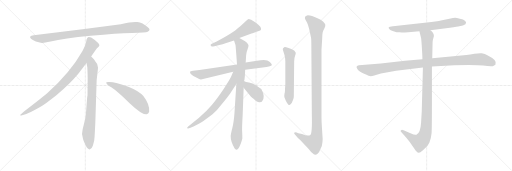
t = 0.00 s
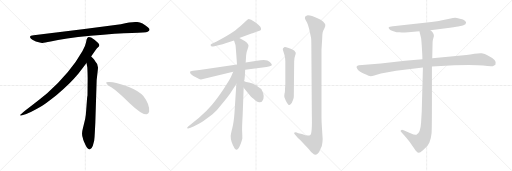
t = 2.51 s
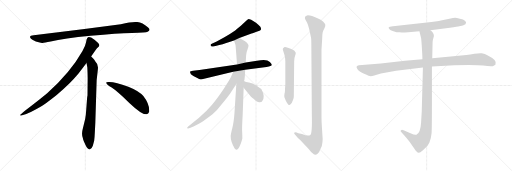
t = 5.01 s
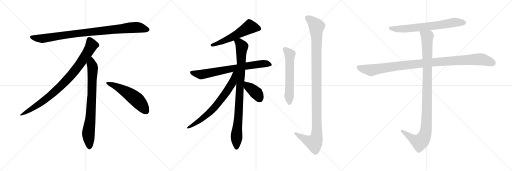
t = 7.52 s
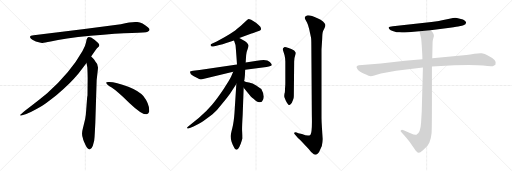
t = 10.03 s
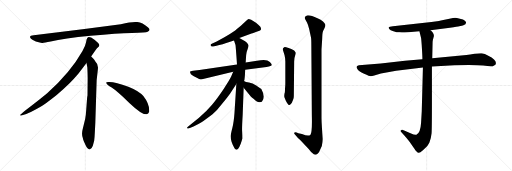
t = 12.54 s

The animated SVG that drew these frames (rendered in a browser with its animation timeline set to each time). Animation: 14 CSS @keyframes rules; one cycle of 12.54 s.

<svg version="1.1" viewBox="0 0 3072 1024" xmlns="http://www.w3.org/2000/svg">
  <g stroke="lightgray" stroke-dasharray="1,1" stroke-width="1" transform="scale(4, 4)">
    <line x1="0" y1="0" x2="256" y2="256"></line>
    <line x1="256" y1="0" x2="0" y2="256"></line>
    <line x1="128" y1="0" x2="128" y2="256"></line>
    <line x1="0" y1="128" x2="256" y2="128"></line>
    <line x1="256" y1="0" x2="512" y2="256"></line>
    <line x1="512" y1="0" x2="256" y2="256"></line>
    <line x1="384" y1="0" x2="384" y2="256"></line>
    <line x1="256" y1="128" x2="512" y2="128"></line>
    <line x1="512" y1="0" x2="768" y2="256"></line>
    <line x1="768" y1="0" x2="512" y2="256"></line>
    <line x1="640" y1="0" x2="640" y2="256"></line>
    <line x1="512" y1="128" x2="768" y2="128"></line>
  </g>
<g transform="scale(1, -1) translate(0, -850)">
   <style type="text/css">
    @keyframes keyframes0 {
      from {
       stroke: black;
       stroke-dashoffset: 952;
       stroke-width: 128;
       }
       76% {
       animation-timing-function: step-end;
       stroke: black;
       stroke-dashoffset: 0;
       stroke-width: 128;
       }
       to {
       stroke: black;
       stroke-width: 1024;
       }
       }
       #make-me-a-hanzi-animation-0 {
         animation: keyframes0 1.024740s both;
         animation-delay: 0.000000s;
         animation-timing-function: linear;
       }
    @keyframes keyframes1 {
      from {
       stroke: black;
       stroke-dashoffset: 897;
       stroke-width: 128;
       }
       74% {
       animation-timing-function: step-end;
       stroke: black;
       stroke-dashoffset: 0;
       stroke-width: 128;
       }
       to {
       stroke: black;
       stroke-width: 1024;
       }
       }
       #make-me-a-hanzi-animation-1 {
         animation: keyframes1 0.979980s both;
         animation-delay: 1.024740s;
         animation-timing-function: linear;
       }
    @keyframes keyframes2 {
      from {
       stroke: black;
       stroke-dashoffset: 792;
       stroke-width: 128;
       }
       72% {
       animation-timing-function: step-end;
       stroke: black;
       stroke-dashoffset: 0;
       stroke-width: 128;
       }
       to {
       stroke: black;
       stroke-width: 1024;
       }
       }
       #make-me-a-hanzi-animation-2 {
         animation: keyframes2 0.894531s both;
         animation-delay: 2.004720s;
         animation-timing-function: linear;
       }
    @keyframes keyframes3 {
      from {
       stroke: black;
       stroke-dashoffset: 548;
       stroke-width: 128;
       }
       64% {
       animation-timing-function: step-end;
       stroke: black;
       stroke-dashoffset: 0;
       stroke-width: 128;
       }
       to {
       stroke: black;
       stroke-width: 1024;
       }
       }
       #make-me-a-hanzi-animation-3 {
         animation: keyframes3 0.695964s both;
         animation-delay: 2.899251s;
         animation-timing-function: linear;
       }
    @keyframes keyframes4 {
      from {
       stroke: black;
       stroke-dashoffset: 564;
       stroke-width: 128;
       }
       65% {
       animation-timing-function: step-end;
       stroke: black;
       stroke-dashoffset: 0;
       stroke-width: 128;
       }
       to {
       stroke: black;
       stroke-width: 1024;
       }
       }
       #make-me-a-hanzi-animation-4 {
         animation: keyframes4 0.708984s both;
         animation-delay: 3.595215s;
         animation-timing-function: linear;
       }
    @keyframes keyframes5 {
      from {
       stroke: black;
       stroke-dashoffset: 740;
       stroke-width: 128;
       }
       71% {
       animation-timing-function: step-end;
       stroke: black;
       stroke-dashoffset: 0;
       stroke-width: 128;
       }
       to {
       stroke: black;
       stroke-width: 1024;
       }
       }
       #make-me-a-hanzi-animation-5 {
         animation: keyframes5 0.852214s both;
         animation-delay: 4.304199s;
         animation-timing-function: linear;
       }
    @keyframes keyframes6 {
      from {
       stroke: black;
       stroke-dashoffset: 915;
       stroke-width: 128;
       }
       75% {
       animation-timing-function: step-end;
       stroke: black;
       stroke-dashoffset: 0;
       stroke-width: 128;
       }
       to {
       stroke: black;
       stroke-width: 1024;
       }
       }
       #make-me-a-hanzi-animation-6 {
         animation: keyframes6 0.994629s both;
         animation-delay: 5.156413s;
         animation-timing-function: linear;
       }
    @keyframes keyframes7 {
      from {
       stroke: black;
       stroke-dashoffset: 706;
       stroke-width: 128;
       }
       70% {
       animation-timing-function: step-end;
       stroke: black;
       stroke-dashoffset: 0;
       stroke-width: 128;
       }
       to {
       stroke: black;
       stroke-width: 1024;
       }
       }
       #make-me-a-hanzi-animation-7 {
         animation: keyframes7 0.824544s both;
         animation-delay: 6.151042s;
         animation-timing-function: linear;
       }
    @keyframes keyframes8 {
      from {
       stroke: black;
       stroke-dashoffset: 387;
       stroke-width: 128;
       }
       56% {
       animation-timing-function: step-end;
       stroke: black;
       stroke-dashoffset: 0;
       stroke-width: 128;
       }
       to {
       stroke: black;
       stroke-width: 1024;
       }
       }
       #make-me-a-hanzi-animation-8 {
         animation: keyframes8 0.564941s both;
         animation-delay: 6.975586s;
         animation-timing-function: linear;
       }
    @keyframes keyframes9 {
      from {
       stroke: black;
       stroke-dashoffset: 589;
       stroke-width: 128;
       }
       66% {
       animation-timing-function: step-end;
       stroke: black;
       stroke-dashoffset: 0;
       stroke-width: 128;
       }
       to {
       stroke: black;
       stroke-width: 1024;
       }
       }
       #make-me-a-hanzi-animation-9 {
         animation: keyframes9 0.729329s both;
         animation-delay: 7.540527s;
         animation-timing-function: linear;
       }
    @keyframes keyframes10 {
      from {
       stroke: black;
       stroke-dashoffset: 1158;
       stroke-width: 128;
       }
       79% {
       animation-timing-function: step-end;
       stroke: black;
       stroke-dashoffset: 0;
       stroke-width: 128;
       }
       to {
       stroke: black;
       stroke-width: 1024;
       }
       }
       #make-me-a-hanzi-animation-10 {
         animation: keyframes10 1.192383s both;
         animation-delay: 8.269856s;
         animation-timing-function: linear;
       }
    @keyframes keyframes11 {
      from {
       stroke: black;
       stroke-dashoffset: 705;
       stroke-width: 128;
       }
       70% {
       animation-timing-function: step-end;
       stroke: black;
       stroke-dashoffset: 0;
       stroke-width: 128;
       }
       to {
       stroke: black;
       stroke-width: 1024;
       }
       }
       #make-me-a-hanzi-animation-11 {
         animation: keyframes11 0.823730s both;
         animation-delay: 9.462239s;
         animation-timing-function: linear;
       }
    @keyframes keyframes12 {
      from {
       stroke: black;
       stroke-dashoffset: 1076;
       stroke-width: 128;
       }
       78% {
       animation-timing-function: step-end;
       stroke: black;
       stroke-dashoffset: 0;
       stroke-width: 128;
       }
       to {
       stroke: black;
       stroke-width: 1024;
       }
       }
       #make-me-a-hanzi-animation-12 {
         animation: keyframes12 1.125651s both;
         animation-delay: 10.285969s;
         animation-timing-function: linear;
       }
    @keyframes keyframes13 {
      from {
       stroke: black;
       stroke-dashoffset: 1072;
       stroke-width: 128;
       }
       78% {
       animation-timing-function: step-end;
       stroke: black;
       stroke-dashoffset: 0;
       stroke-width: 128;
       }
       to {
       stroke: black;
       stroke-width: 1024;
       }
       }
       #make-me-a-hanzi-animation-13 {
         animation: keyframes13 1.122396s both;
         animation-delay: 11.411620s;
         animation-timing-function: linear;
       }
</style>
<path d="M 725.0 705.5 L 507.0 676.5 L 202.0 639.5 Q 169.0 636.5 186.0 618.5 Q 194.0 611.5 215.0 602.5 Q 243.0 594.5 252.0 593.5 Q 262.0 592.5 304.0 601.5 Q 382.0 620.5 544.0 636.5 Q 706.0 651.5 791.0 653.5 Q 876.0 655.5 886.0 660.5 Q 908.0 670.5 887.0 687.5 Q 855.0 714.5 824.0 718.5 Q 794.0 722.5 725.0 705.5 Z" fill="lightgray"></path> 
<path d="M 547.0 511.5 Q 575.0 554.5 582.0 561.5 L 593.0 571.5 Q 596.0 574.5 596.0 580.5 Q 596.0 585.5 589.0 593.5 Q 571.0 610.5 547.0 625.5 Q 536.0 630.5 532.0 629.5 L 527.0 626.5 Q 525.0 625.5 523.0 621.5 Q 521.0 616.5 520.0 615.5 L 516.0 595.5 Q 513.0 576.5 495.0 545.5 Q 423.0 417.5 283.0 291.5 Q 234.0 250.5 179.0 209.5 Q 125.0 168.5 123.0 163.5 Q 116.0 153.5 133.0 159.5 L 158.0 167.5 Q 178.0 172.5 246.0 211.5 Q 267.0 222.5 340.0 280.5 Q 421.0 348.5 471.0 409.5 L 519.0 473.5 L 547.0 511.5 Z" fill="lightgray"></path> 
<path d="M 572.0 115.5 L 580.0 371.5 L 586.0 423.5 Q 588.0 439.5 588.0 446.5 Q 588.0 467.5 570.0 485.5 Q 568.0 490.5 547.0 511.5 C 526.0 533.5 514.0 503.5 519.0 473.5 L 524.0 445.5 Q 526.0 404.5 526.0 383.5 L 525.0 277.5 Q 523.0 271.5 521.0 241.5 L 517.0 188.5 Q 515.0 155.5 511.0 137.5 L 496.0 75.5 Q 488.0 47.5 497.0 22.5 L 499.0 13.5 Q 501.0 7.5 513.0 -19.5 Q 526.0 -46.5 538.0 -45.5 Q 550.0 -44.5 557.0 -23.5 L 565.0 6.5 Q 568.0 29.5 569.0 57.5 L 572.0 115.5 Z" fill="lightgray"></path> 
<path d="M 637.0 354.5 Q 640.0 343.5 670.0 325.5 Q 700.0 306.5 776.0 233.5 Q 853.0 160.5 880.0 165.5 Q 890.0 166.5 895.0 180.5 Q 899.0 224.5 860.0 274.5 Q 835.0 304.5 770.0 330.5 Q 687.0 361.5 649.0 358.5 Q 636.0 358.5 637.0 354.5 Z" fill="lightgray"></path> 
<path d="M 1436.0 622.5 L 1509.0 650.5 Q 1514.0 650.5 1524.0 654.5 L 1535.0 659.5 L 1557.0 666.5 Q 1573.0 670.5 1562.0 690.5 Q 1555.0 698.5 1536.0 714.5 L 1507.0 732.5 Q 1495.0 736.5 1492.0 736.5 L 1484.0 732.5 L 1458.0 708.5 Q 1445.0 695.5 1411.0 668.5 Q 1376.0 644.5 1349.0 628.5 L 1300.0 601.5 L 1271.0 588.5 Q 1261.0 584.5 1264.0 577.5 Q 1267.0 569.5 1279.0 572.5 L 1293.0 574.5 Q 1342.0 585.5 1367.0 595.5 L 1404.0 608.5 L 1436.0 622.5 Z" fill="lightgray"></path> 
<path d="M 1471.0 432.5 L 1599.0 449.5 Q 1616.0 451.5 1622.0 454.5 Q 1629.0 455.5 1631.0 462.5 Q 1631.0 466.5 1619.0 479.5 Q 1601.0 499.5 1542.0 486.5 L 1474.0 475.5 L 1422.0 463.5 L 1197.0 430.5 L 1158.0 426.5 Q 1142.0 424.5 1141.0 421.5 Q 1137.0 407.5 1160.0 395.5 L 1181.0 384.5 Q 1198.0 373.5 1206.0 374.5 L 1399.0 420.5 L 1471.0 432.5 Z" fill="lightgray"></path> 
<path d="M 1465.0 364.5 L 1465.0 368.5 Q 1469.0 372.5 1471.0 432.5 L 1474.0 475.5 L 1477.0 520.5 Q 1479.0 539.5 1486.0 556.5 Q 1492.0 572.5 1491.0 579.5 Q 1489.0 586.5 1480.0 596.5 Q 1471.0 605.5 1460.0 609.5 L 1436.0 622.5 C 1410.0 636.5 1395.0 637.5 1404.0 608.5 L 1413.0 580.5 Q 1414.0 578.5 1422.0 463.5 L 1418.0 346.5 L 1407.0 174.5 Q 1403.0 117.5 1394.0 83.5 Q 1385.0 48.5 1384.0 34.5 Q 1383.0 2.5 1408.0 -40.5 Q 1417.0 -54.5 1430.0 -39.5 Q 1436.0 -32.5 1445.0 -9.5 Q 1453.0 13.5 1454.0 20.5 Q 1454.0 40.5 1453.0 59.5 Q 1451.0 77.5 1456.0 161.5 L 1462.0 324.5 L 1465.0 364.5 Z" fill="lightgray"></path> 
<path d="M 1399.0 420.5 L 1387.0 391.5 Q 1380.0 374.5 1342.0 317.5 Q 1303.0 259.5 1271.0 221.5 Q 1238.0 182.5 1194.0 144.5 L 1129.0 92.5 Q 1119.0 84.5 1124.0 81.5 Q 1128.0 77.5 1139.0 82.5 L 1161.0 92.5 Q 1188.0 104.5 1209.0 117.5 Q 1229.0 130.5 1275.0 165.5 Q 1302.0 188.5 1329.0 224.5 Q 1369.0 272.5 1381.0 290.5 L 1418.0 346.5 C 1478.0 437.5 1411.0 448.5 1399.0 420.5 Z" fill="lightgray"></path> 
<path d="M 1462.0 324.5 L 1506.0 270.5 Q 1508.0 269.5 1511.0 266.5 L 1523.0 256.5 Q 1546.0 234.5 1558.0 237.5 Q 1570.0 239.5 1572.0 242.5 Q 1595.0 266.5 1568.0 316.5 Q 1558.0 324.5 1537.0 338.5 Q 1516.0 354.5 1494.0 356.5 Q 1472.0 358.5 1469.0 361.5 Q 1466.0 364.5 1465.0 364.5 C 1441.0 382.5 1443.0 347.5 1462.0 324.5 Z" fill="lightgray"></path> 
<path d="M 1707.0 290.5 Q 1704.0 271.5 1707.0 266.5 L 1715.0 246.5 Q 1721.0 232.5 1732.0 221.5 Q 1733.0 218.5 1742.0 224.5 Q 1751.0 232.5 1752.0 236.5 Q 1753.0 240.5 1758.0 250.5 Q 1763.0 259.5 1763.0 275.5 L 1765.0 482.5 Q 1765.0 502.5 1771.0 517.5 Q 1776.0 532.5 1774.0 536.5 Q 1769.0 549.5 1748.0 556.5 L 1727.0 564.5 Q 1710.0 570.5 1705.0 567.5 Q 1694.0 560.5 1697.0 552.5 L 1707.0 521.5 Q 1712.0 503.5 1712.0 482.5 L 1712.0 354.5 Q 1712.0 335.5 1711.0 330.5 L 1710.0 318.5 Q 1710.0 293.5 1707.0 290.5 Z" fill="lightgray"></path> 
<path d="M 1790.0 51.5 L 1780.0 55.5 Q 1769.0 58.5 1765.0 54.5 Q 1764.0 51.5 1767.0 46.5 L 1780.0 32.5 Q 1783.0 28.5 1804.0 7.5 L 1852.0 -43.5 Q 1867.0 -63.5 1874.0 -67.5 Q 1890.0 -85.5 1907.0 -69.5 Q 1916.0 -63.5 1920.0 -49.5 L 1931.0 -25.5 Q 1936.0 -0.5 1936.0 16.5 L 1932.0 78.5 Q 1929.0 120.5 1929.0 142.5 L 1929.0 554.5 L 1933.0 615.5 Q 1934.0 648.5 1936.0 656.5 Q 1938.0 664.5 1946.0 679.5 Q 1953.0 693.5 1952.0 702.5 Q 1950.0 710.5 1938.0 722.5 Q 1926.0 734.5 1905.0 741.5 Q 1863.0 761.5 1842.0 758.5 Q 1832.0 754.5 1830.0 748.5 Q 1828.0 739.5 1832.0 734.5 L 1842.0 716.5 Q 1849.0 703.5 1855.0 676.5 L 1866.0 626.5 Q 1868.0 618.5 1868.0 584.5 L 1871.0 161.5 Q 1874.0 51.5 1862.0 41.5 Q 1849.0 31.5 1812.0 46.5 L 1790.0 51.5 Z" fill="lightgray"></path> 
<path d="M 2582.5 670.0 L 2699.5 685.0 Q 2747.5 690.0 2755.5 693.0 L 2771.5 697.0 Q 2779.5 698.0 2792.5 706.0 Q 2801.5 716.0 2791.5 725.0 Q 2780.5 734.0 2759.5 738.0 Q 2738.5 744.0 2730.5 744.0 Q 2722.5 744.0 2696.5 739.0 L 2645.5 728.0 Q 2632.5 725.0 2622.5 724.0 L 2588.5 719.0 L 2357.5 694.0 Q 2334.5 692.0 2332.5 688.0 Q 2330.5 683.0 2335.5 677.0 Q 2340.5 670.0 2360.5 664.0 Q 2380.5 657.0 2397.5 657.0 Q 2414.5 656.0 2449.5 658.0 L 2516.5 664.0 L 2582.5 670.0 Z" fill="lightgray"></path> 
<path d="M 2534.5 496.0 L 2429.5 487.0 L 2284.5 470.0 L 2153.5 460.0 Q 2132.5 456.0 2142.5 440.0 Q 2150.5 423.0 2184.5 409.0 Q 2217.5 394.0 2224.5 394.0 Q 2231.5 394.0 2245.5 398.0 L 2285.5 410.0 L 2376.5 426.0 L 2537.5 446.0 L 2591.5 452.0 L 2726.5 460.0 Q 2859.5 463.0 2898.5 458.0 Q 2937.5 452.0 2956.5 454.0 L 2972.5 463.0 Q 2987.5 488.0 2929.5 516.0 Q 2908.5 530.0 2890.5 531.0 Q 2871.5 532.0 2846.5 528.0 Q 2820.5 523.0 2798.5 521.0 L 2593.5 502.0 L 2534.5 496.0 Z" fill="lightgray"></path> 
<path d="M 2516.5 664.0 L 2526.5 623.0 Q 2528.5 610.0 2531.5 561.0 Q 2534.5 511.0 2534.5 496.0 L 2537.5 446.0 L 2530.5 184.0 L 2526.5 114.0 Q 2522.5 50.0 2498.5 43.0 Q 2487.5 40.0 2466.5 50.0 L 2421.5 70.0 Q 2410.5 74.0 2406.5 70.0 Q 2398.5 67.0 2408.5 57.0 L 2427.5 36.0 Q 2454.5 5.0 2464.5 -10.0 L 2486.5 -42.0 Q 2493.5 -54.0 2499.5 -58.0 Q 2505.5 -65.0 2511.5 -66.0 Q 2517.5 -68.0 2537.5 -51.0 Q 2556.5 -34.0 2562.5 -27.0 Q 2567.5 -21.0 2576.5 -4.0 Q 2586.5 22.0 2589.5 52.0 Q 2591.5 82.0 2591.5 222.0 L 2591.5 452.0 L 2593.5 502.0 L 2595.5 594.0 Q 2595.5 605.0 2597.5 613.0 L 2603.5 635.0 Q 2603.5 654.0 2582.5 670.0 C 2562.5 693.0 2509.5 693.0 2516.5 664.0 Z" fill="lightgray"></path> 
      <clipPath id="make-me-a-hanzi-clip-0">
      <path d="M 725.0 705.5 L 507.0 676.5 L 202.0 639.5 Q 169.0 636.5 186.0 618.5 Q 194.0 611.5 215.0 602.5 Q 243.0 594.5 252.0 593.5 Q 262.0 592.5 304.0 601.5 Q 382.0 620.5 544.0 636.5 Q 706.0 651.5 791.0 653.5 Q 876.0 655.5 886.0 660.5 Q 908.0 670.5 887.0 687.5 Q 855.0 714.5 824.0 718.5 Q 794.0 722.5 725.0 705.5 Z" fill="lightgray"></path>
      </clipPath>
      <path clip-path="url(#make-me-a-hanzi-clip-0)" d="M 194.0 628.5 L 216.0 621.5 L 273.0 621.5 L 502.0 654.5 L 785.0 685.5 L 824.0 686.5 L 884.0 674.5 " fill="none" id="make-me-a-hanzi-animation-0" stroke-dasharray="824 1648" stroke-linecap="round"></path>

      <clipPath id="make-me-a-hanzi-clip-1">
      <path d="M 547.0 511.5 Q 575.0 554.5 582.0 561.5 L 593.0 571.5 Q 596.0 574.5 596.0 580.5 Q 596.0 585.5 589.0 593.5 Q 571.0 610.5 547.0 625.5 Q 536.0 630.5 532.0 629.5 L 527.0 626.5 Q 525.0 625.5 523.0 621.5 Q 521.0 616.5 520.0 615.5 L 516.0 595.5 Q 513.0 576.5 495.0 545.5 Q 423.0 417.5 283.0 291.5 Q 234.0 250.5 179.0 209.5 Q 125.0 168.5 123.0 163.5 Q 116.0 153.5 133.0 159.5 L 158.0 167.5 Q 178.0 172.5 246.0 211.5 Q 267.0 222.5 340.0 280.5 Q 421.0 348.5 471.0 409.5 L 519.0 473.5 L 547.0 511.5 Z" fill="lightgray"></path>
      </clipPath>
      <path clip-path="url(#make-me-a-hanzi-clip-1)" d="M 537.0 616.5 L 550.0 579.5 L 546.0 570.5 L 500.0 496.5 L 420.0 391.5 L 318.0 290.5 L 263.0 246.5 L 128.0 162.5 " fill="none" id="make-me-a-hanzi-animation-1" stroke-dasharray="769 1538" stroke-linecap="round"></path>

      <clipPath id="make-me-a-hanzi-clip-2">
      <path d="M 572.0 115.5 L 580.0 371.5 L 586.0 423.5 Q 588.0 439.5 588.0 446.5 Q 588.0 467.5 570.0 485.5 Q 568.0 490.5 547.0 511.5 C 526.0 533.5 514.0 503.5 519.0 473.5 L 524.0 445.5 Q 526.0 404.5 526.0 383.5 L 525.0 277.5 Q 523.0 271.5 521.0 241.5 L 517.0 188.5 Q 515.0 155.5 511.0 137.5 L 496.0 75.5 Q 488.0 47.5 497.0 22.5 L 499.0 13.5 Q 501.0 7.5 513.0 -19.5 Q 526.0 -46.5 538.0 -45.5 Q 550.0 -44.5 557.0 -23.5 L 565.0 6.5 Q 568.0 29.5 569.0 57.5 L 572.0 115.5 Z" fill="lightgray"></path>
      </clipPath>
      <path clip-path="url(#make-me-a-hanzi-clip-2)" d="M 548.0 500.5 L 549.0 466.5 L 556.0 448.5 L 552.0 289.5 L 544.0 154.5 L 530.0 45.5 L 538.0 -32.5 " fill="none" id="make-me-a-hanzi-animation-2" stroke-dasharray="664 1328" stroke-linecap="round"></path>

      <clipPath id="make-me-a-hanzi-clip-3">
      <path d="M 637.0 354.5 Q 640.0 343.5 670.0 325.5 Q 700.0 306.5 776.0 233.5 Q 853.0 160.5 880.0 165.5 Q 890.0 166.5 895.0 180.5 Q 899.0 224.5 860.0 274.5 Q 835.0 304.5 770.0 330.5 Q 687.0 361.5 649.0 358.5 Q 636.0 358.5 637.0 354.5 Z" fill="lightgray"></path>
      </clipPath>
      <path clip-path="url(#make-me-a-hanzi-clip-3)" d="M 644.0 353.5 L 687.0 337.5 L 792.0 275.5 L 840.0 232.5 L 876.0 184.5 " fill="none" id="make-me-a-hanzi-animation-3" stroke-dasharray="420 840" stroke-linecap="round"></path>

      <clipPath id="make-me-a-hanzi-clip-4">
      <path d="M 1436.0 622.5 L 1509.0 650.5 Q 1514.0 650.5 1524.0 654.5 L 1535.0 659.5 L 1557.0 666.5 Q 1573.0 670.5 1562.0 690.5 Q 1555.0 698.5 1536.0 714.5 L 1507.0 732.5 Q 1495.0 736.5 1492.0 736.5 L 1484.0 732.5 L 1458.0 708.5 Q 1445.0 695.5 1411.0 668.5 Q 1376.0 644.5 1349.0 628.5 L 1300.0 601.5 L 1271.0 588.5 Q 1261.0 584.5 1264.0 577.5 Q 1267.0 569.5 1279.0 572.5 L 1293.0 574.5 Q 1342.0 585.5 1367.0 595.5 L 1404.0 608.5 L 1436.0 622.5 Z" fill="lightgray"></path>
      </clipPath>
      <path clip-path="url(#make-me-a-hanzi-clip-4)" d="M 1554.0 679.5 L 1498.0 689.5 L 1390.0 627.5 L 1273.0 579.5 " fill="none" id="make-me-a-hanzi-animation-4" stroke-dasharray="436 872" stroke-linecap="round"></path>

      <clipPath id="make-me-a-hanzi-clip-5">
      <path d="M 1471.0 432.5 L 1599.0 449.5 Q 1616.0 451.5 1622.0 454.5 Q 1629.0 455.5 1631.0 462.5 Q 1631.0 466.5 1619.0 479.5 Q 1601.0 499.5 1542.0 486.5 L 1474.0 475.5 L 1422.0 463.5 L 1197.0 430.5 L 1158.0 426.5 Q 1142.0 424.5 1141.0 421.5 Q 1137.0 407.5 1160.0 395.5 L 1181.0 384.5 Q 1198.0 373.5 1206.0 374.5 L 1399.0 420.5 L 1471.0 432.5 Z" fill="lightgray"></path>
      </clipPath>
      <path clip-path="url(#make-me-a-hanzi-clip-5)" d="M 1147.0 417.5 L 1206.0 403.5 L 1557.0 467.5 L 1598.0 469.5 L 1623.0 462.5 " fill="none" id="make-me-a-hanzi-animation-5" stroke-dasharray="612 1224" stroke-linecap="round"></path>

      <clipPath id="make-me-a-hanzi-clip-6">
      <path d="M 1465.0 364.5 L 1465.0 368.5 Q 1469.0 372.5 1471.0 432.5 L 1474.0 475.5 L 1477.0 520.5 Q 1479.0 539.5 1486.0 556.5 Q 1492.0 572.5 1491.0 579.5 Q 1489.0 586.5 1480.0 596.5 Q 1471.0 605.5 1460.0 609.5 L 1436.0 622.5 C 1410.0 636.5 1395.0 637.5 1404.0 608.5 L 1413.0 580.5 Q 1414.0 578.5 1422.0 463.5 L 1418.0 346.5 L 1407.0 174.5 Q 1403.0 117.5 1394.0 83.5 Q 1385.0 48.5 1384.0 34.5 Q 1383.0 2.5 1408.0 -40.5 Q 1417.0 -54.5 1430.0 -39.5 Q 1436.0 -32.5 1445.0 -9.5 Q 1453.0 13.5 1454.0 20.5 Q 1454.0 40.5 1453.0 59.5 Q 1451.0 77.5 1456.0 161.5 L 1462.0 324.5 L 1465.0 364.5 Z" fill="lightgray"></path>
      </clipPath>
      <path clip-path="url(#make-me-a-hanzi-clip-6)" d="M 1413.0 603.5 L 1441.0 588.5 L 1451.0 570.5 L 1419.0 -35.5 " fill="none" id="make-me-a-hanzi-animation-6" stroke-dasharray="787 1574" stroke-linecap="round"></path>

      <clipPath id="make-me-a-hanzi-clip-7">
      <path d="M 1399.0 420.5 L 1387.0 391.5 Q 1380.0 374.5 1342.0 317.5 Q 1303.0 259.5 1271.0 221.5 Q 1238.0 182.5 1194.0 144.5 L 1129.0 92.5 Q 1119.0 84.5 1124.0 81.5 Q 1128.0 77.5 1139.0 82.5 L 1161.0 92.5 Q 1188.0 104.5 1209.0 117.5 Q 1229.0 130.5 1275.0 165.5 Q 1302.0 188.5 1329.0 224.5 Q 1369.0 272.5 1381.0 290.5 L 1418.0 346.5 C 1478.0 437.5 1411.0 448.5 1399.0 420.5 Z" fill="lightgray"></path>
      </clipPath>
      <path clip-path="url(#make-me-a-hanzi-clip-7)" d="M 1416.0 416.5 L 1406.0 408.5 L 1395.0 353.5 L 1287.0 205.5 L 1221.0 145.5 L 1131.0 84.5 " fill="none" id="make-me-a-hanzi-animation-7" stroke-dasharray="578 1156" stroke-linecap="round"></path>

      <clipPath id="make-me-a-hanzi-clip-8">
      <path d="M 1462.0 324.5 L 1506.0 270.5 Q 1508.0 269.5 1511.0 266.5 L 1523.0 256.5 Q 1546.0 234.5 1558.0 237.5 Q 1570.0 239.5 1572.0 242.5 Q 1595.0 266.5 1568.0 316.5 Q 1558.0 324.5 1537.0 338.5 Q 1516.0 354.5 1494.0 356.5 Q 1472.0 358.5 1469.0 361.5 Q 1466.0 364.5 1465.0 364.5 C 1441.0 382.5 1443.0 347.5 1462.0 324.5 Z" fill="lightgray"></path>
      </clipPath>
      <path clip-path="url(#make-me-a-hanzi-clip-8)" d="M 1471.0 354.5 L 1487.0 332.5 L 1534.0 296.5 L 1558.0 259.5 " fill="none" id="make-me-a-hanzi-animation-8" stroke-dasharray="259 518" stroke-linecap="round"></path>

      <clipPath id="make-me-a-hanzi-clip-9">
      <path d="M 1707.0 290.5 Q 1704.0 271.5 1707.0 266.5 L 1715.0 246.5 Q 1721.0 232.5 1732.0 221.5 Q 1733.0 218.5 1742.0 224.5 Q 1751.0 232.5 1752.0 236.5 Q 1753.0 240.5 1758.0 250.5 Q 1763.0 259.5 1763.0 275.5 L 1765.0 482.5 Q 1765.0 502.5 1771.0 517.5 Q 1776.0 532.5 1774.0 536.5 Q 1769.0 549.5 1748.0 556.5 L 1727.0 564.5 Q 1710.0 570.5 1705.0 567.5 Q 1694.0 560.5 1697.0 552.5 L 1707.0 521.5 Q 1712.0 503.5 1712.0 482.5 L 1712.0 354.5 Q 1712.0 335.5 1711.0 330.5 L 1710.0 318.5 Q 1710.0 293.5 1707.0 290.5 Z" fill="lightgray"></path>
      </clipPath>
      <path clip-path="url(#make-me-a-hanzi-clip-9)" d="M 1709.0 555.5 L 1739.0 521.5 L 1734.0 233.5 " fill="none" id="make-me-a-hanzi-animation-9" stroke-dasharray="461 922" stroke-linecap="round"></path>

      <clipPath id="make-me-a-hanzi-clip-10">
      <path d="M 1790.0 51.5 L 1780.0 55.5 Q 1769.0 58.5 1765.0 54.5 Q 1764.0 51.5 1767.0 46.5 L 1780.0 32.5 Q 1783.0 28.5 1804.0 7.5 L 1852.0 -43.5 Q 1867.0 -63.5 1874.0 -67.5 Q 1890.0 -85.5 1907.0 -69.5 Q 1916.0 -63.5 1920.0 -49.5 L 1931.0 -25.5 Q 1936.0 -0.5 1936.0 16.5 L 1932.0 78.5 Q 1929.0 120.5 1929.0 142.5 L 1929.0 554.5 L 1933.0 615.5 Q 1934.0 648.5 1936.0 656.5 Q 1938.0 664.5 1946.0 679.5 Q 1953.0 693.5 1952.0 702.5 Q 1950.0 710.5 1938.0 722.5 Q 1926.0 734.5 1905.0 741.5 Q 1863.0 761.5 1842.0 758.5 Q 1832.0 754.5 1830.0 748.5 Q 1828.0 739.5 1832.0 734.5 L 1842.0 716.5 Q 1849.0 703.5 1855.0 676.5 L 1866.0 626.5 Q 1868.0 618.5 1868.0 584.5 L 1871.0 161.5 Q 1874.0 51.5 1862.0 41.5 Q 1849.0 31.5 1812.0 46.5 L 1790.0 51.5 Z" fill="lightgray"></path>
      </clipPath>
      <path clip-path="url(#make-me-a-hanzi-clip-10)" d="M 1844.0 743.5 L 1872.0 723.5 L 1900.0 692.5 L 1900.0 37.5 L 1884.0 -4.5 L 1838.0 10.5 L 1773.0 52.5 " fill="none" id="make-me-a-hanzi-animation-10" stroke-dasharray="1030 2060" stroke-linecap="round"></path>

      <clipPath id="make-me-a-hanzi-clip-11">
      <path d="M 2582.5 670.0 L 2699.5 685.0 Q 2747.5 690.0 2755.5 693.0 L 2771.5 697.0 Q 2779.5 698.0 2792.5 706.0 Q 2801.5 716.0 2791.5 725.0 Q 2780.5 734.0 2759.5 738.0 Q 2738.5 744.0 2730.5 744.0 Q 2722.5 744.0 2696.5 739.0 L 2645.5 728.0 Q 2632.5 725.0 2622.5 724.0 L 2588.5 719.0 L 2357.5 694.0 Q 2334.5 692.0 2332.5 688.0 Q 2330.5 683.0 2335.5 677.0 Q 2340.5 670.0 2360.5 664.0 Q 2380.5 657.0 2397.5 657.0 Q 2414.5 656.0 2449.5 658.0 L 2516.5 664.0 L 2582.5 670.0 Z" fill="lightgray"></path>
      </clipPath>
      <path clip-path="url(#make-me-a-hanzi-clip-11)" d="M 2338.5 684.0 L 2412.5 678.0 L 2616.5 698.0 L 2732.5 717.0 L 2784.5 715.0 " fill="none" id="make-me-a-hanzi-animation-11" stroke-dasharray="577 1154" stroke-linecap="round"></path>

      <clipPath id="make-me-a-hanzi-clip-12">
      <path d="M 2534.5 496.0 L 2429.5 487.0 L 2284.5 470.0 L 2153.5 460.0 Q 2132.5 456.0 2142.5 440.0 Q 2150.5 423.0 2184.5 409.0 Q 2217.5 394.0 2224.5 394.0 Q 2231.5 394.0 2245.5 398.0 L 2285.5 410.0 L 2376.5 426.0 L 2537.5 446.0 L 2591.5 452.0 L 2726.5 460.0 Q 2859.5 463.0 2898.5 458.0 Q 2937.5 452.0 2956.5 454.0 L 2972.5 463.0 Q 2987.5 488.0 2929.5 516.0 Q 2908.5 530.0 2890.5 531.0 Q 2871.5 532.0 2846.5 528.0 Q 2820.5 523.0 2798.5 521.0 L 2593.5 502.0 L 2534.5 496.0 Z" fill="lightgray"></path>
      </clipPath>
      <path clip-path="url(#make-me-a-hanzi-clip-12)" d="M 2151.5 448.0 L 2231.5 430.0 L 2573.5 476.0 L 2872.5 496.0 L 2896.5 494.0 L 2962.5 472.0 " fill="none" id="make-me-a-hanzi-animation-12" stroke-dasharray="948 1896" stroke-linecap="round"></path>

      <clipPath id="make-me-a-hanzi-clip-13">
      <path d="M 2516.5 664.0 L 2526.5 623.0 Q 2528.5 610.0 2531.5 561.0 Q 2534.5 511.0 2534.5 496.0 L 2537.5 446.0 L 2530.5 184.0 L 2526.5 114.0 Q 2522.5 50.0 2498.5 43.0 Q 2487.5 40.0 2466.5 50.0 L 2421.5 70.0 Q 2410.5 74.0 2406.5 70.0 Q 2398.5 67.0 2408.5 57.0 L 2427.5 36.0 Q 2454.5 5.0 2464.5 -10.0 L 2486.5 -42.0 Q 2493.5 -54.0 2499.5 -58.0 Q 2505.5 -65.0 2511.5 -66.0 Q 2517.5 -68.0 2537.5 -51.0 Q 2556.5 -34.0 2562.5 -27.0 Q 2567.5 -21.0 2576.5 -4.0 Q 2586.5 22.0 2589.5 52.0 Q 2591.5 82.0 2591.5 222.0 L 2591.5 452.0 L 2593.5 502.0 L 2595.5 594.0 Q 2595.5 605.0 2597.5 613.0 L 2603.5 635.0 Q 2603.5 654.0 2582.5 670.0 C 2562.5 693.0 2509.5 693.0 2516.5 664.0 Z" fill="lightgray"></path>
      </clipPath>
      <path clip-path="url(#make-me-a-hanzi-clip-13)" d="M 2523.5 659.0 L 2563.5 628.0 L 2562.5 186.0 L 2553.5 57.0 L 2543.5 27.0 L 2518.5 -2.0 L 2474.5 19.0 L 2414.5 65.0 " fill="none" id="make-me-a-hanzi-animation-13" stroke-dasharray="944 1888" stroke-linecap="round"></path>

</g>
</svg>
